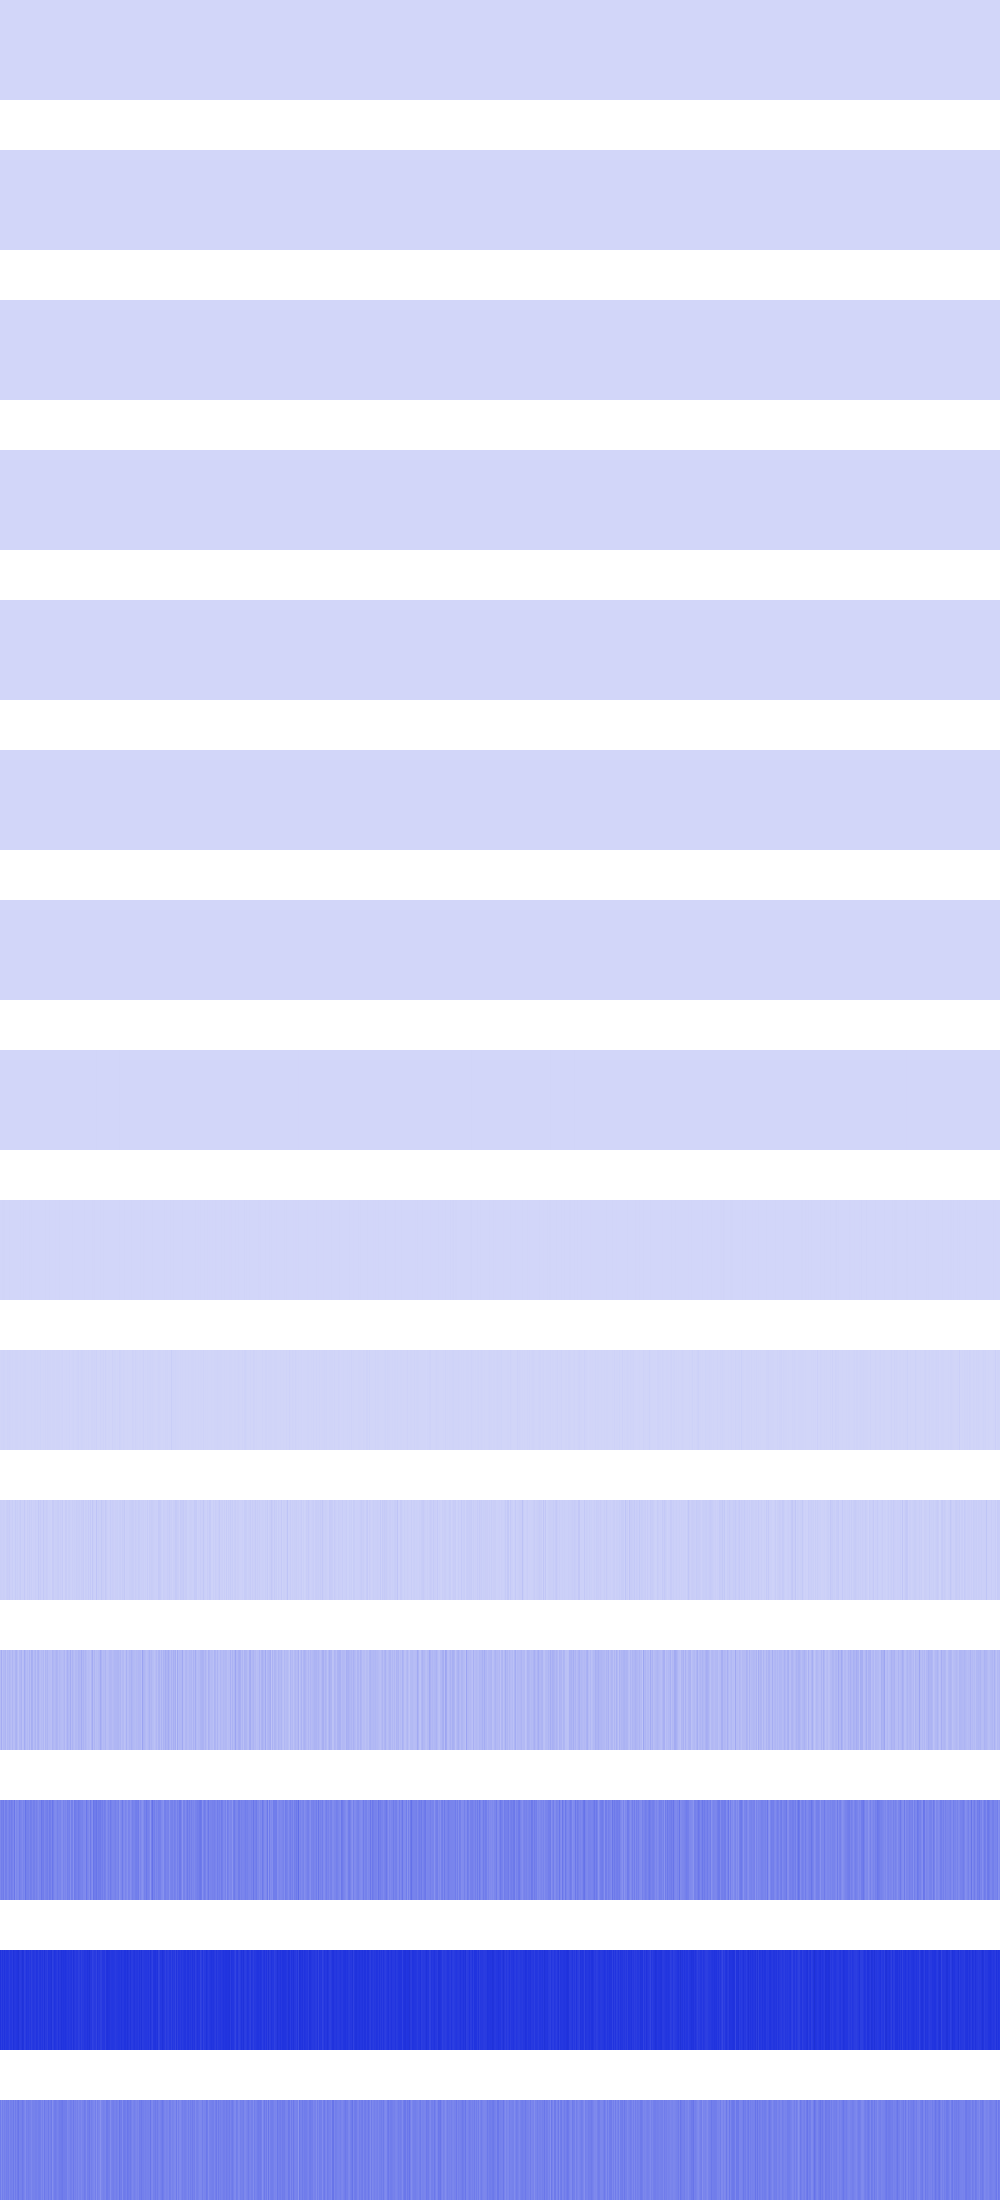

The data file committed next to this chart (first rows):
4, 4, 4, 4, 4, 4, 4, 4, 4, 4, 4, 4, 4, 4, 4, 4, 4, 4, 4, 4, 4, 4, 4, 4
144, 144, 144, 144, 144, 144, 144, 144, 144, 144, 144, 144, 144, 144, 144, 144, 64, 64, 64, 64, 64, 64, 64, 64
0, 0, 0, 0, 0, 0, 0, 0, 576, 576, 576, 576, 576, 576, 576, 576, 64, 64, 64, 64, 64, 64, 64, 64
256, 256, 256, 256, 2304, 2304, 2304, 2304, 2304, 2304, 2304, 2304, 1024, 1024, 1024, 1024, 1024, 1024, 1024, 1024, 2304, 2304, 2304, 2304
1024, 1024, 4096, 4096, 4096, 4096, 9216, 9216, 9216, 9216, 4096, 4096, 4096, 4096, 4096, 4096, 1024, 1024, 1024, 1024, 9216, 9216, 0, 0
36864, 16384, 4096, 331776, 16384, 16384, 0, 36864, 0, 4096, 16384, 16384, 0, 65536, 36864, 200704, 16384, 4096, 4096, 16384, 65536, 36864, 36864, 36864
73728, 16384, 40960, 368640, 81920, 163840, 147456, 8192, 81920, 40960, 16384, 163840, 147456, 65536, 73728, 237568, 16384, 204800, 40960, 81920, 212992, 106496, 40960, 73728
245760, 163840, 311296, 1556480, 1015808, 196608, 360448, 245760, 98304, 1753088, 163840, 262144, 425984, 262144, 180224, 507904, 163840, 212992, 245760, 229376, 1474560, 212992, 344064, 180224
1146880, 720896, 4292608, 2654208, 2686976, 1835008, 917504, 1212416, 720896, 2719744, 720896, 851968, 851968, 524288, 950272, 1736704, 851968, 1605632, 1081344, 1245184, 2949120, 1671168, 1081344, 2654208
2818048, 7208960, 5701632, 8323072, 7733248, 4587520, 3276800, 8323072, 5373952, 8716288, 6946816, 2883584, 6946816, 4325376, 3866624, 5308416, 6553600, 7274496, 3473408, 4718592, 5505024, 4128768, 3604480, 5832704
22151168, 19660800, 18219008, 21626880, 20447232, 13631488, 24117248, 28704768, 23592960, 32636928, 18350080, 17301504, 28311552, 13107200, 16121856, 33685504, 18612224, 25034752, 16384000, 22544384, 33816576, 16121856, 19267584, 18219008
77856768, 122159104, 67371008, 88342528, 85458944, 101187584, 61341696, 92012544, 80216064, 96206848, 83886080, 70778880, 99614720, 73924608, 72613888, 101449728, 108003328, 80478208, 58982400, 88604672, 90177536, 108265472, 66322432, 74186752
228065280, 256901120, 246939648, 265814016, 220200960, 257949696, 253755392, 224919552, 235929600, 261619712, 240123904, 264241152, 245366784, 224395264, 282591232, 203948032, 232783872, 219676672, 220725248, 260046848, 241172480, 233308160, 218628096, 241696768
479199232, 448790528, 472907776, 451936256, 480247808, 455081984, 469762048, 468713472, 463470592, 441450496, 467664896, 465567744, 448790528, 484442112, 464519168, 460324864, 467664896, 472907776, 489684992, 452984832, 450887680, 460324864, 489684992, 472907776
262144000, 218103808, 257949696, 232783872, 255852544, 239075328, 260046848, 249561088, 264241152, 228589568, 255852544, 251658240, 243269632, 272629760, 232783872, 266338304, 239075328, 266338304, 283115520, 243269632, 247463936, 249561088, 274726912, 257949696
